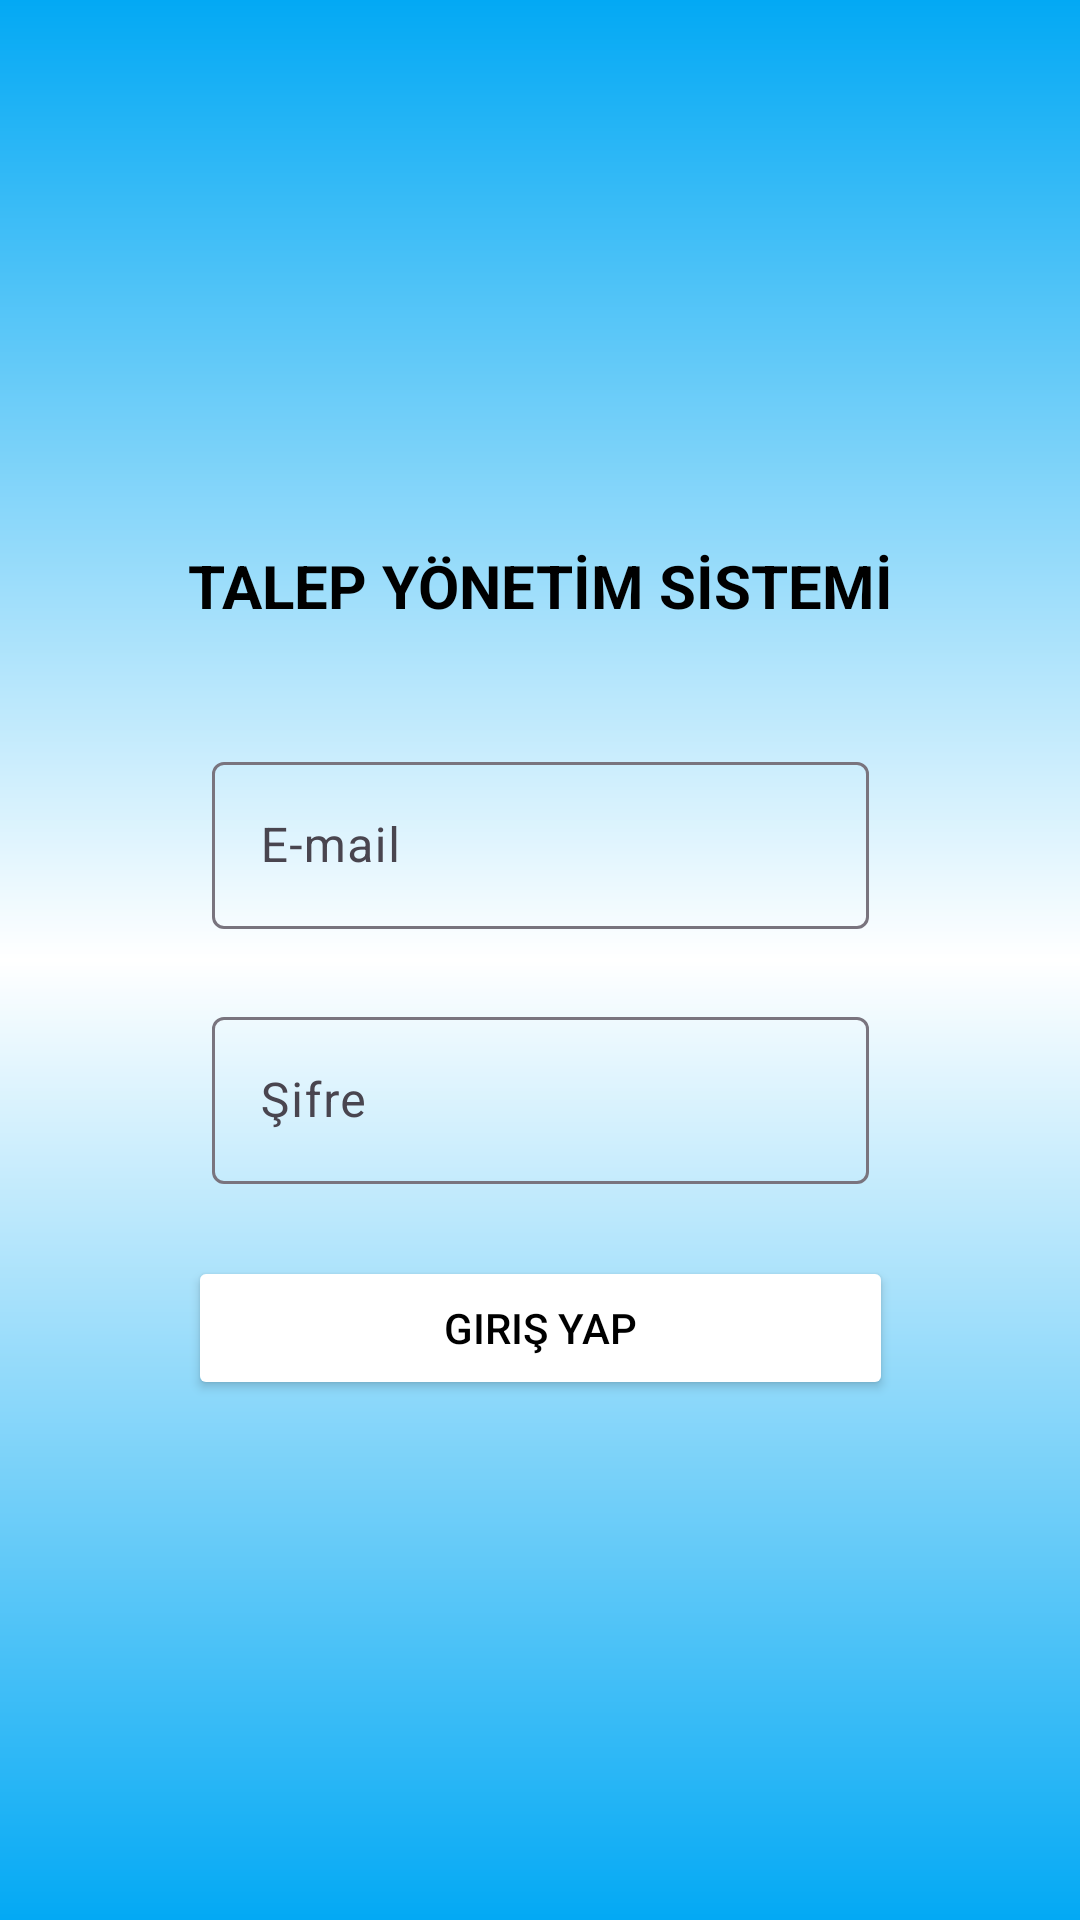

Layout XML and referenced resources for this Android screen:
<!-- AndroidManifest.xml: application theme Theme.Demandmanagementsystem -->
<!-- res/layout/activity_main.xml -->
<?xml version="1.0" encoding="utf-8"?>
<layout xmlns:android="http://schemas.android.com/apk/res/android"
    xmlns:app="http://schemas.android.com/apk/res-auto"
    xmlns:tools="http://schemas.android.com/tools">

    <data>

    </data>

    <androidx.constraintlayout.widget.ConstraintLayout
        android:layout_width="match_parent"
        android:layout_height="match_parent"
        android:background="@drawable/constraintbacraund"
        tools:context=".view.MainActivity">

    <LinearLayout
        android:layout_width="wrap_content"
        android:layout_height="wrap_content"
        android:orientation="vertical"
        app:layout_constraintBottom_toBottomOf="parent"
        app:layout_constraintEnd_toEndOf="parent"
        app:layout_constraintStart_toStartOf="parent"
        app:layout_constraintTop_toTopOf="parent">



        <LinearLayout
            android:layout_width="match_parent"
            android:layout_height="wrap_content"
            android:layout_marginTop="8dp">

            <TextView
                android:id="@+id/textTitle"
                android:layout_width="match_parent"
                android:layout_height="wrap_content"
                android:text="TALEP YÖNETİM SİSTEMİ"
                android:textAlignment="center"
                android:textColor="@color/black"
                android:textSize="20sp"
                android:textStyle="bold" />
        </LinearLayout>

        <LinearLayout
            android:layout_width="match_parent"
            android:layout_height="wrap_content"
            android:orientation="vertical">

            <com.google.android.material.textfield.TextInputLayout
                android:id="@+id/textInputLayout"
                android:layout_width="match_parent"
                android:layout_height="wrap_content"
                android:layout_marginTop="32dp"
                android:padding="8dp">

                <com.google.android.material.textfield.TextInputEditText
                    android:id="@+id/textUserName"
                    android:layout_width="match_parent"
                    android:layout_height="wrap_content"
                    android:hint="E-mail"
                    android:inputType="text|textEmailAddress" />
            </com.google.android.material.textfield.TextInputLayout>

            <com.google.android.material.textfield.TextInputLayout
                android:id="@+id/textInputLayout2"
                android:layout_width="match_parent"
                android:layout_height="wrap_content"
                android:layout_marginTop="8dp"
                android:padding="8dp">

                <com.google.android.material.textfield.TextInputEditText
                    android:id="@+id/textPassword"
                    android:layout_width="match_parent"
                    android:layout_height="wrap_content"
                    android:hint="Şifre"
                    android:inputType="number|numberPassword" />
            </com.google.android.material.textfield.TextInputLayout>
        </LinearLayout>

        <LinearLayout
            android:layout_width="match_parent"
            android:layout_height="wrap_content">

            <Button
                android:id="@+id/buttonEnter"
                android:layout_width="match_parent"
                android:layout_height="wrap_content"
                android:layout_marginTop="16dp"
                android:backgroundTint="@color/white"
                android:text="Giriş Yap"
                android:textColor="@color/black" />

        </LinearLayout>

    </LinearLayout>
    </androidx.constraintlayout.widget.ConstraintLayout>



</layout>
<!-- resources referenced by this layout -->
<resources>
  <color name="black">#FF000000</color>
  <color name="white">#FFFFFFFF</color>
  <!-- drawable constraintbacraund (drawable) -->
  <?xml version="1.0" encoding="utf-8"?>
  <shape xmlns:android="http://schemas.android.com/apk/res/android">
      <gradient
          android:angle="90"
          android:startColor="#03A9F4"
          android:centerColor="@color/white"
          android:endColor="#03A9F4"
          />
  </shape>
  <style name="Theme.Demandmanagementsystem" parent="Base.Theme.Demandmanagementsystem" />
  <style name="Base.Theme.Demandmanagementsystem" parent="Theme.Material3.Light.NoActionBar">
          
          
          <item name="android:windowBackground">#03A9F4</item>
          <item name="android:statusBarColor">#03A9F4</item>
      </style>
</resources>
